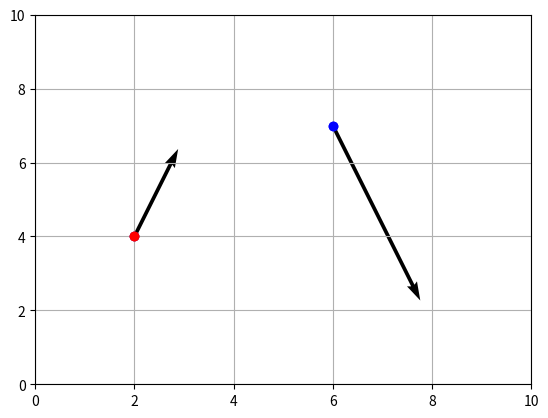

Source code (Python):
class Voiture:
    def __init__(self, vitesse, couleur):
        "Initialise une voiture"
        self.v=vitesse
        self.c=couleur
    
    def rouler(self):
        "methode pour faire rouler la voiture"
        print('Je roule à '+str(self.v)+'km/h!')

voiture1=Voiture(100,'rouge')  # création de l´objet voiture 1
voiture2=Voiture(50,'verte') # création de l´objet voiture 2
voiture1.v,voiture1.c     # affichage des attributs de voiture 1

voiture1.__dict__

# appel de la méthode rouler()
voiture1.rouler()
voiture2.rouler()

dir(Voiture)

voiture1

class Voiture:
    def __init__(self, vitesse, couleur):
        """Initialise une voiture"""
        self.v=vitesse
        self.c=couleur
    
    def rouler(self):
        """methode pour faire rouler la voiture"""
        print('Je roule à '+str(self.v)+'km/h!')
    ## ajout de la methode spéciale __repr__
    def __repr__(self):
        """ donne une représentation externe lisible """
        return str('Je suis '+self.c+' et je roule à '+str(self.v)+'km/h!')
    
# on recrée les deux objets voiture1 et voiture2 et on affiche leur contenu
voiture1=Voiture(100,'rouge') # création de l´objet voiture 1
voiture2=Voiture(50,'verte')# création de l´objet voiture 2
voiture1,voiture2

a='bonjour'
type(a)

# Affichage des méthodes de la classe str:
dir(str)

# Testons la méthode `upper`:
a,a.upper()

# A compléter
class Point:
    """Manipulation de points."""

    def __init__(self, abscisse, ordonnee):
        "Initialise le point avec les coordonnées indiquées"
        self.x=abscisse
        self.y=ordonnee
    def __repr__(self):
        """ donne une représentation externe lisible du point """
        return '('+str(self.x)+','+str(self.y)+')'
    
A=Point(2,4)
B=Point(6,7)
A,B

# Ces lignes de code permettent de dessiner un point rouge de coordonnées (2,4)
import matplotlib.pyplot as plt
plt.grid()
plt.plot(2,4, marker="o", color="blue",linestyle = 'None')
plt.xlim([0,10])
plt.ylim([0,10])

# se place en toute fin de programme pour lancer l´affichage
plt.show()

# A compléter
import matplotlib.pyplot as plt

class Point:
    """Manipulation de points."""
    def __init__(self, abscisse, ordonnee,couleur):
        "Initialise le point avec les coordonnées indiquées"
        self.x=abscisse
        self.y=ordonnee
        self.couleur=couleur
    def draw(self):
        "dessine le point"
        plt.plot(self.x,self.y, marker="o", color=self.couleur,linestyle = 'None')
        plt.grid()
        plt.xlim([0,10])
        plt.ylim([0,10])
    def __repr__(self):
        """ donne une représentation externe lisible du point """
        return ('('+str(self.x)+','+str(self.y)+')')

A=Point(2,4,'red')
B=Point(6,7,'blue')
A.draw(),B.draw()
plt.show()

class Vecteur: 
    def __init__(self, x, y): 
        self.x = x  
        self.y = y

class Vecteur: 
    def __init__(self, x, y): 
        self.x = x  
        self.y = y
    def draw(self,point):
        plt.quiver(point.x, point.y, self.x, self.y, units='xy' ,scale=1)
        plt.grid()
        plt.xlim([0,10])
        plt.ylim([0,10])
        
v1=Vecteur(1,2)
v2=Vecteur(2,-4)
A.draw(),B.draw()
v1.draw(A),v2.draw(B)
plt.show()

class Vecteur: 
    def __init__(self, x, y): 
        self.x = x  
        self.y = y
    def draw(self,point):
        plt.grid()
        plt.quiver(point.x, point.y, self.x, self.y, units='xy' ,scale=1)
        plt.xlim([0,10])
        plt.ylim([0,10])
    def __add__(self,other):
        return Vecteur(self.x+other.x,self.y+other.y)
    def __repr__(self):
        return ('('+str(self.x)+','+str(self.y)+')')
v1=Vecteur(1,2)
v2=Vecteur(2,-4)
v1,v2,v1+v2

class Temps :
    """ Implémentation d'une classe Temps avec un seul attribut tempsEnSecondes"""
    
    def __init__ (self, heures, minutes, secondes):
        """ construit un temps à partir de 3 entiers pour les heures, minutes (<=59) et secondes (<=59)"""
        self.tempsEnSecondes = (heures * 60 + minutes) * 60 + secondes

    def heures (self):
        """ donne le nombre d'heures entières d'un temps donné """
        return self.tempsEnSecondes // 3600

    def minutes (self):
        """ donne le nombre de minutes (entre 0 et 59) d'un temps donné """
        return (self.tempsEnSecondes // 60) % 60

    def secondes (self):
        """donne le nombre de secondes (entre 0 et 59) d'un temps donné"""
        return self.tempsEnSecondes % 60
    
    def __repr__ (self):
        """ donne une représentation externe lisible d'un temps """
        return str(self.heures()) + "H " + str(self.minutes()) + "MN "+ str(self.secondes())
    
    def __add__ (self, other):
        """ additionne 2 temps """
        return Temps(0, 0, self.tempsEnSecondes + other.tempsEnSecondes)


t1=Temps(11,40,59)
t2=Temps(6,30,37)
t1,t2,t1+t2